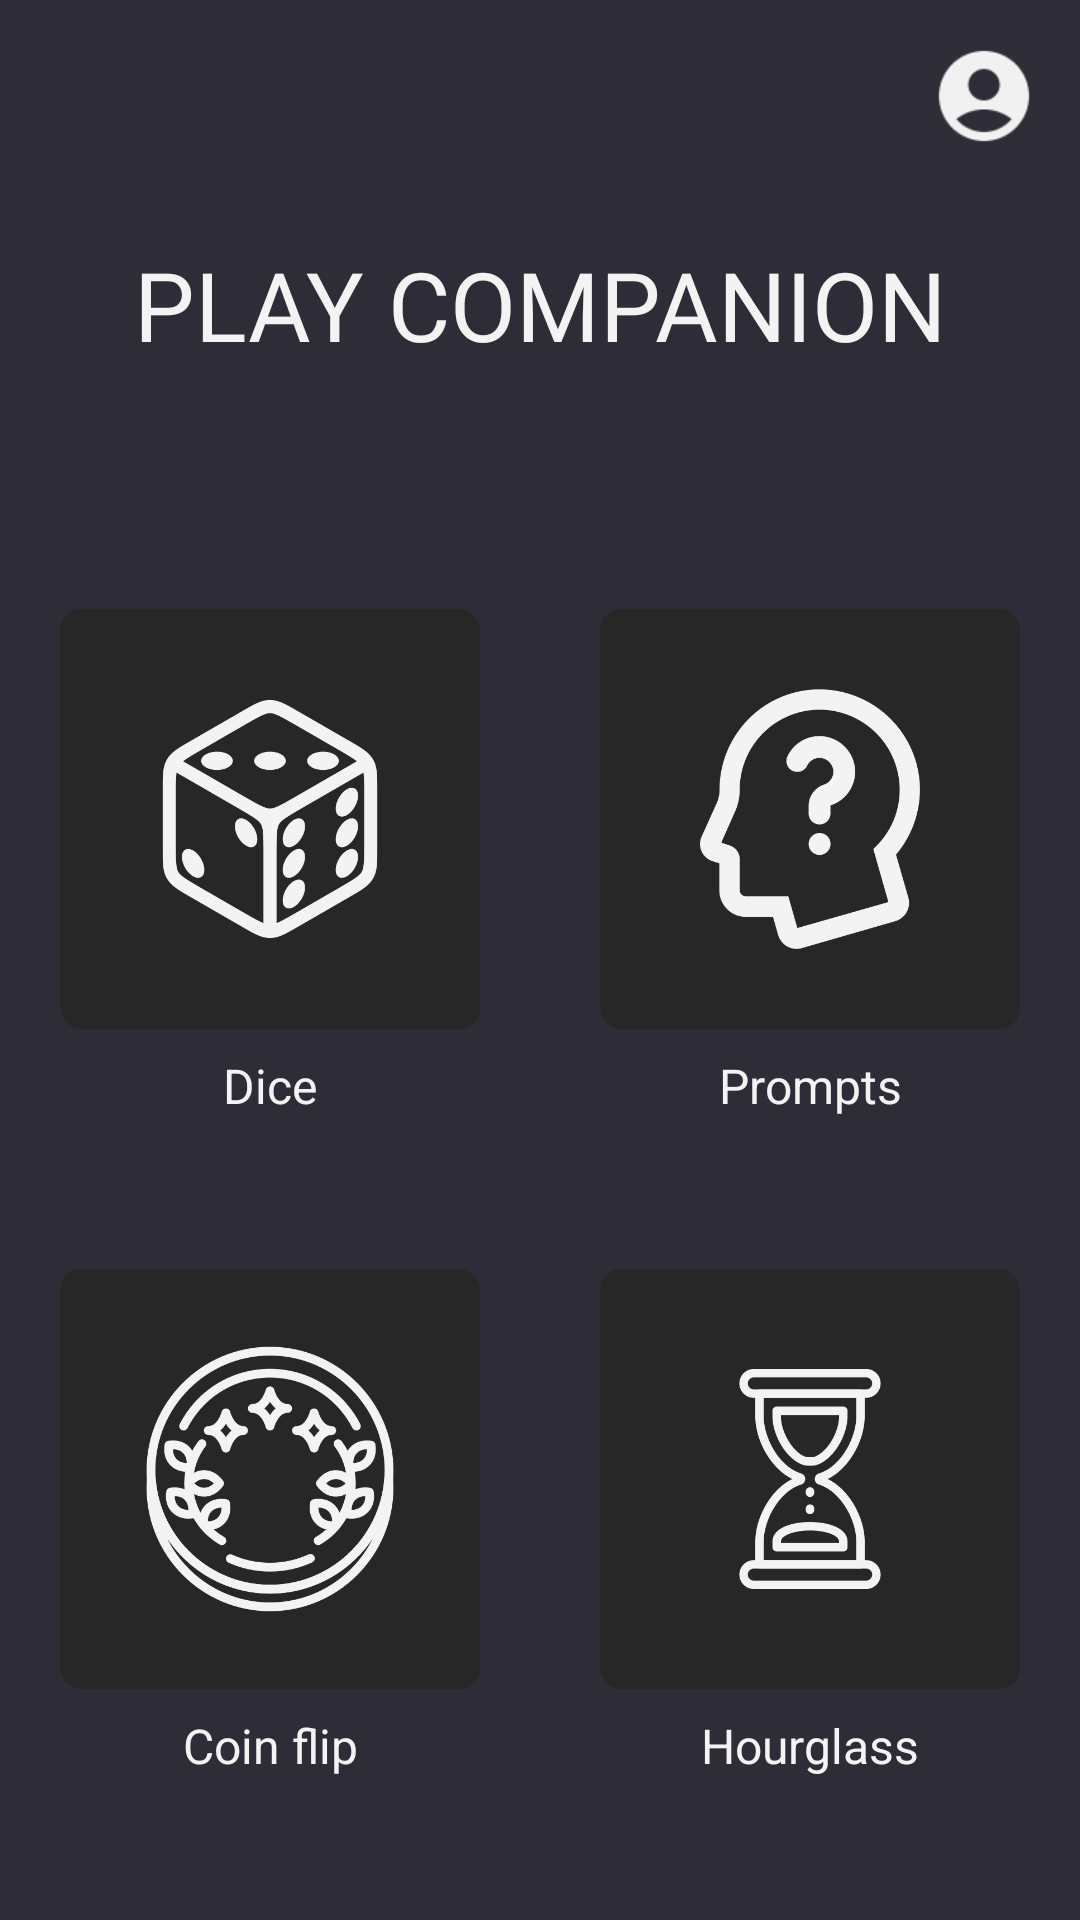

Android layout source for this screen:
<!-- AndroidManifest.xml: application theme Theme.Playcompanion -->
<!-- res/layout/activity_main.xml -->
<?xml version="1.0" encoding="utf-8"?>
<androidx.constraintlayout.widget.ConstraintLayout xmlns:android="http://schemas.android.com/apk/res/android"
    xmlns:app="http://schemas.android.com/apk/res-auto"
    xmlns:tools="http://schemas.android.com/tools"
    android:layout_width="match_parent"
    android:layout_height="match_parent"
    android:background="@color/pc_background"
    tools:context=".MainActivity">

    <TextView
        android:id="@+id/pc_title"
        android:layout_width="wrap_content"
        android:layout_height="wrap_content"
        android:layout_marginTop="80dp"
        android:fontFamily="@font/roboto_black_italic"
        android:text="@string/pc_title"
        android:textAllCaps="true"
        android:textColor="@color/pc_white"
        android:textSize="@dimen/pc_title_size"
        app:layout_constraintEnd_toEndOf="parent"
        app:layout_constraintStart_toStartOf="parent"
        app:layout_constraintTop_toTopOf="parent" />

    <androidx.constraintlayout.widget.ConstraintLayout
        android:id="@+id/constraintLayout"
        android:layout_width="0dp"
        android:layout_height="wrap_content"
        android:layout_marginTop="80dp"
        app:layout_constraintEnd_toEndOf="parent"
        app:layout_constraintStart_toStartOf="parent"
        app:layout_constraintTop_toBottomOf="@+id/pc_title">

        <TextView
            android:id="@+id/textView2"
            android:layout_width="wrap_content"
            android:layout_height="wrap_content"
            android:text=""
            app:layout_constraintEnd_toEndOf="parent"
            app:layout_constraintStart_toStartOf="parent"
            app:layout_constraintTop_toTopOf="parent" />

        <ImageView
            android:id="@+id/pc_btn_dice"
            android:layout_width="140dp"
            android:layout_height="140dp"
            android:contentDescription="@string/pc_image_dice"
            android:onClick="openDiceActivity"
            app:layout_constraintEnd_toStartOf="@+id/textView2"
            app:layout_constraintStart_toStartOf="parent"
            app:layout_constraintTop_toTopOf="parent"
            app:srcCompat="@drawable/dice" />

        <TextView
            android:id="@+id/pc_btn_text_dice"
            android:layout_width="wrap_content"
            android:layout_height="wrap_content"
            android:layout_marginTop="8dp"
            android:text="@string/pc_dice_title"
            android:textColor="@color/pc_white"
            android:textSize="@dimen/pc_text_size"
            app:layout_constraintEnd_toEndOf="@id/pc_btn_dice"
            app:layout_constraintStart_toStartOf="@id/pc_btn_dice"
            app:layout_constraintTop_toBottomOf="@id/pc_btn_dice" />

        <ImageView
            android:id="@+id/pc_btn_prompts"
            android:layout_width="140dp"
            android:layout_height="140dp"
            android:contentDescription="@string/pc_image_teams"
            android:onClick="openPromptsActivity"
            app:layout_constraintEnd_toEndOf="parent"
            app:layout_constraintStart_toEndOf="@+id/textView2"
            app:layout_constraintTop_toTopOf="parent"
            app:srcCompat="@drawable/prompts" />

        <TextView
            android:id="@+id/pc_btn_text_prompts"
            android:layout_width="wrap_content"
            android:layout_height="wrap_content"
            android:layout_marginTop="8dp"
            android:text="@string/pc_prompts_title"
            android:textColor="@color/pc_white"
            android:textSize="@dimen/pc_text_size"
            app:layout_constraintEnd_toEndOf="@id/pc_btn_prompts"
            app:layout_constraintStart_toStartOf="@id/pc_btn_prompts"
            app:layout_constraintTop_toBottomOf="@id/pc_btn_prompts" />

        <ImageView
            android:id="@+id/pc_btn_coin_flip"
            android:layout_width="140dp"
            android:layout_height="140dp"
            android:layout_marginTop="80dp"
            android:contentDescription="@string/pc_image_coin_flip"
            android:onClick="openCoinActivity"
            app:layout_constraintEnd_toStartOf="@+id/textView2"
            app:layout_constraintStart_toStartOf="parent"
            app:layout_constraintTop_toBottomOf="@+id/pc_btn_dice"
            app:srcCompat="@drawable/coin" />

        <TextView
            android:id="@+id/pc_btn_text_coin_flip"
            android:layout_width="wrap_content"
            android:layout_height="wrap_content"
            android:layout_marginTop="8dp"
            android:text="@string/pc_coin_flip_title"
            android:textColor="@color/pc_white"
            android:textSize="@dimen/pc_text_size"
            app:layout_constraintEnd_toEndOf="@id/pc_btn_coin_flip"
            app:layout_constraintStart_toStartOf="@id/pc_btn_coin_flip"
            app:layout_constraintTop_toBottomOf="@id/pc_btn_coin_flip" />

        <ImageView
            android:id="@+id/pc_btn_hourglass"
            android:layout_width="140dp"
            android:layout_height="140dp"
            android:layout_marginTop="80dp"
            android:contentDescription="@string/pc_image_hourglass"
            android:onClick="openHourglassActivity"
            app:layout_constraintEnd_toEndOf="parent"
            app:layout_constraintStart_toEndOf="@+id/textView2"
            app:layout_constraintTop_toBottomOf="@+id/pc_btn_prompts"
            app:srcCompat="@drawable/hourglass" />

        <TextView
            android:id="@+id/pc_btn_text_hourglass"
            android:layout_width="wrap_content"
            android:layout_height="wrap_content"
            android:layout_marginTop="8dp"
            android:text="@string/pc_hourglass_title"
            android:textColor="@color/pc_white"
            android:textSize="@dimen/pc_text_size"
            app:layout_constraintEnd_toEndOf="@id/pc_btn_hourglass"
            app:layout_constraintStart_toStartOf="@id/pc_btn_hourglass"
            app:layout_constraintTop_toBottomOf="@id/pc_btn_hourglass" />

    </androidx.constraintlayout.widget.ConstraintLayout>

    <ImageButton
        android:id="@+id/imageButton"
        android:layout_width="wrap_content"
        android:layout_height="wrap_content"
        android:layout_marginTop="20dp"
        android:layout_marginEnd="20dp"
        android:background="@color/pc_transparent"
        android:contentDescription="@string/pc_profile"
        android:onClick="openAccountActivity"
        android:scaleX="1.5"
        android:scaleY="1.5"
        app:layout_constraintEnd_toEndOf="parent"
        app:layout_constraintTop_toTopOf="parent"
        app:srcCompat="@drawable/round_account_circle_24" />

</androidx.constraintlayout.widget.ConstraintLayout>
<!-- resources referenced by this layout -->
<resources>
  <color name="pc_background">#2D2C37</color>
  <color name="pc_transparent">#00000000</color>
  <color name="pc_white">#F3F3F3</color>
  <dimen name="pc_text_size">16sp</dimen>
  <dimen name="pc_title_size">32sp</dimen>
  <!-- drawable coin: png bitmap (drawable, 59770 bytes) -->
  <!-- drawable dice: png bitmap (drawable, 38002 bytes) -->
  <!-- drawable hourglass: png bitmap (drawable, 25501 bytes) -->
  <!-- drawable prompts: png bitmap (drawable, 28558 bytes) -->
  <!-- drawable round_account_circle_24 (drawable) -->
  <vector android:height="24dp" android:tint="#F1F1F1"
      android:viewportHeight="24" android:viewportWidth="24"
      android:width="24dp" xmlns:android="http://schemas.android.com/apk/res/android">
      <path android:fillColor="@color/pc_white" android:pathData="M12,2C6.48,2 2,6.48 2,12s4.48,10 10,10s10,-4.48 10,-10S17.52,2 12,2zM12,6c1.93,0 3.5,1.57 3.5,3.5S13.93,13 12,13s-3.5,-1.57 -3.5,-3.5S10.07,6 12,6zM12,20c-2.03,0 -4.43,-0.82 -6.14,-2.88C7.55,15.8 9.68,15 12,15s4.45,0.8 6.14,2.12C16.43,19.18 14.03,20 12,20z"/>
  </vector>
  <string name="pc_coin_flip_title">Coin flip</string>
  <string name="pc_dice_title">Dice</string>
  <string name="pc_hourglass_title">Hourglass</string>
  <string name="pc_image_coin_flip">image coin flip</string>
  <string name="pc_image_dice">image dice</string>
  <string name="pc_image_hourglass">image hourglass</string>
  <string name="pc_image_teams">image teams</string>
  <string name="pc_profile">profile</string>
  <string name="pc_prompts_title">Prompts</string>
  <string name="pc_title">Play Companion</string>
  <style name="Theme.Playcompanion" parent="Base.Theme.Playcompanion" />
  <style name="Base.Theme.Playcompanion" parent="Theme.Material3.DayNight.NoActionBar">
          
          
      </style>
</resources>
